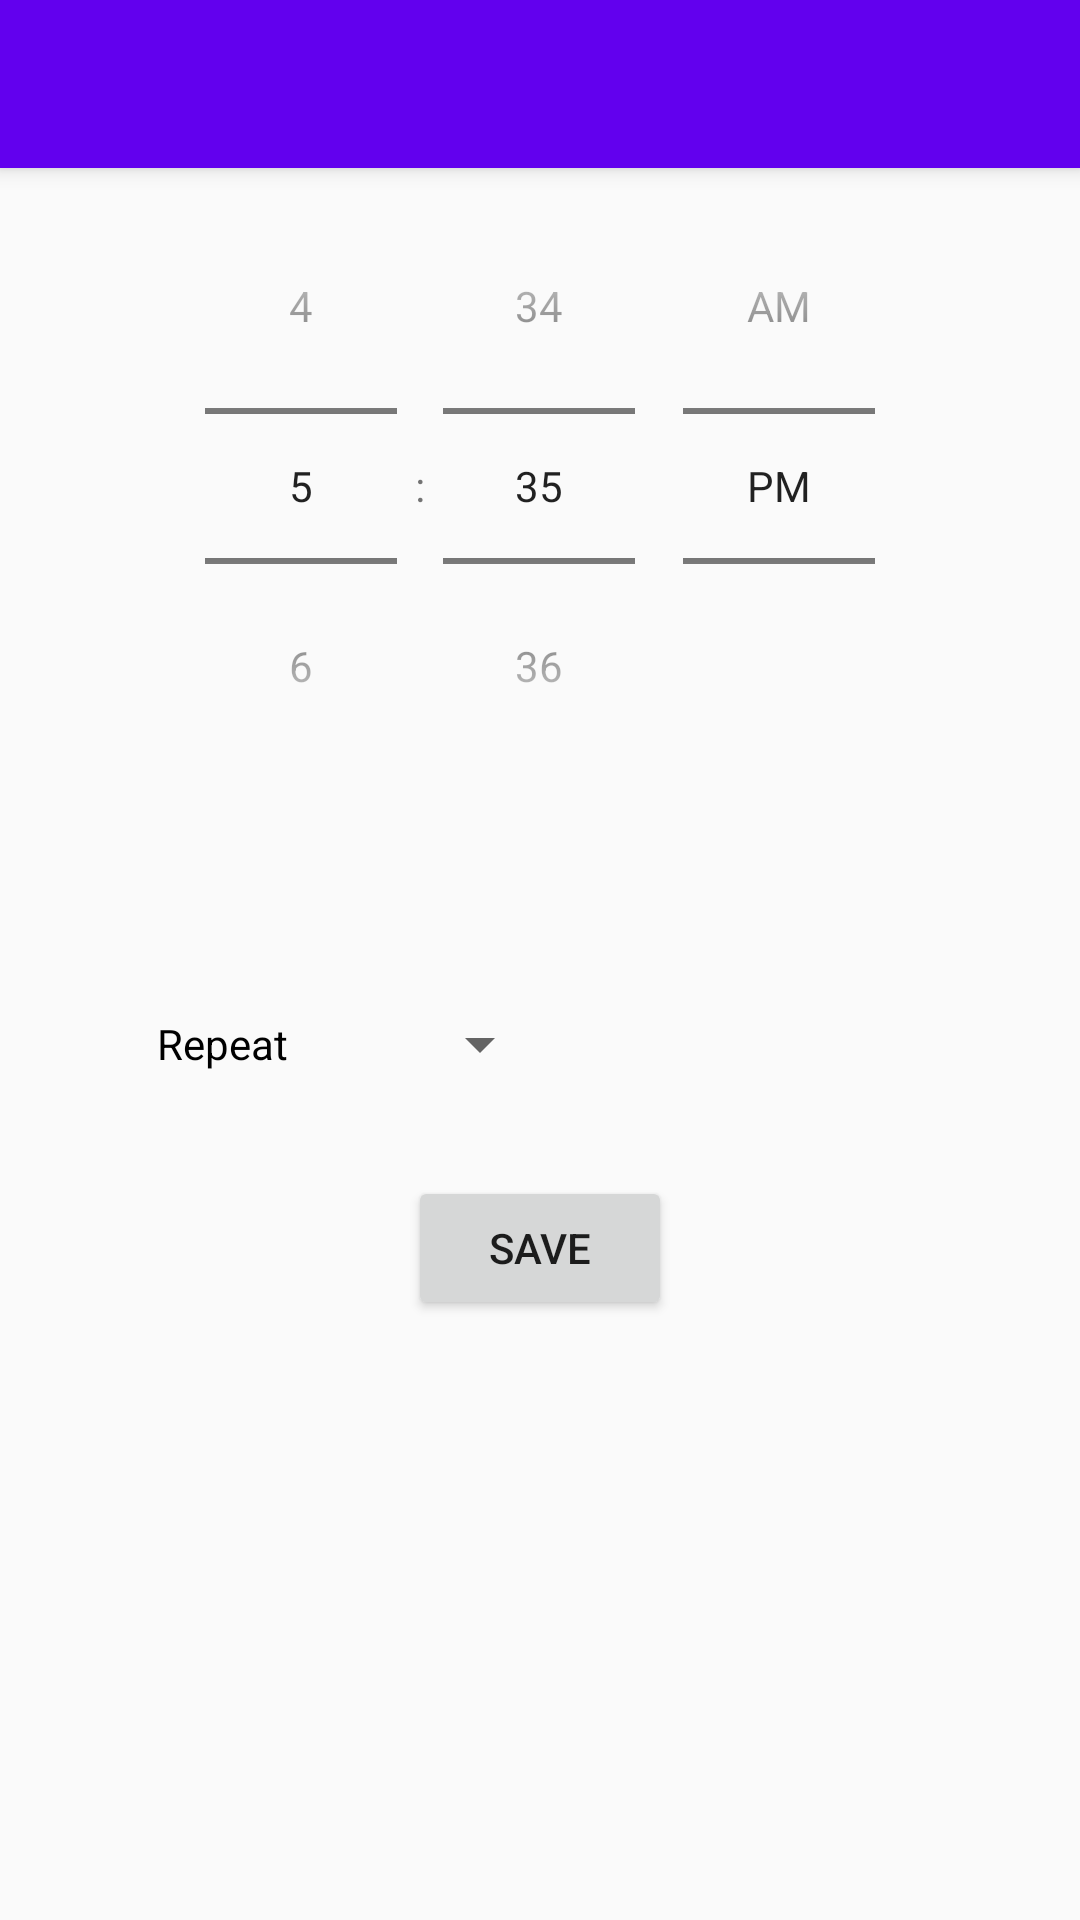

Write the Android layout XML for this screen, with the resource values it uses.
<!-- AndroidManifest.xml: activity theme AppTheme.NoActionBar -->
<!-- res/layout/activity_set_notification.xml -->
<?xml version="1.0" encoding="utf-8"?>
<android.support.design.widget.CoordinatorLayout xmlns:android="http://schemas.android.com/apk/res/android"
    xmlns:app="http://schemas.android.com/apk/res-auto"
    xmlns:tools="http://schemas.android.com/tools"
    android:layout_width="match_parent"
    android:layout_height="match_parent"
    android:fitsSystemWindows="true"
    tools:context="com.secretproject.photoprogress.activities.SetNotificationActivity">

    <android.support.design.widget.AppBarLayout
        android:layout_width="match_parent"
        android:layout_height="wrap_content"
        android:theme="@style/AppTheme.AppBarOverlay">

        <android.support.v7.widget.Toolbar
            android:id="@+id/toolbar"
            android:layout_width="match_parent"
            android:layout_height="?attr/actionBarSize"
            android:background="?attr/colorPrimary"
            app:popupTheme="@style/AppTheme.PopupOverlay" />

    </android.support.design.widget.AppBarLayout>

    <include layout="@layout/content_set_notification" />

</android.support.design.widget.CoordinatorLayout>
<!-- res/layout/content_set_notification.xml (included above) -->
<?xml version="1.0" encoding="utf-8"?>
<RelativeLayout xmlns:android="http://schemas.android.com/apk/res/android"
    xmlns:app="http://schemas.android.com/apk/res-auto"
    xmlns:tools="http://schemas.android.com/tools"
    android:layout_width="match_parent"
    android:layout_height="match_parent"
    android:paddingBottom="@dimen/activity_vertical_margin"
    android:paddingLeft="@dimen/activity_horizontal_margin"
    android:paddingRight="@dimen/activity_horizontal_margin"
    android:paddingTop="@dimen/activity_vertical_margin"
    app:layout_behavior="@string/appbar_scrolling_view_behavior"
    tools:context="com.secretproject.photoprogress.activities.SetNotificationActivity"
    tools:showIn="@layout/activity_set_notification">

    <Button
        android:layout_width="wrap_content"
        android:layout_height="wrap_content"
        android:text="@string/buttonSaveNotification_title"
        android:id="@+id/buttonSaveNotification"
        android:onClick="setNotification"
        android:layout_marginTop="32dp"
        android:layout_below="@+id/intervalSpinner"
        android:layout_centerHorizontal="true" />

    <TimePicker
        android:layout_width="wrap_content"
        android:layout_height="wrap_content"
        android:id="@+id/timePicker"
        android:timePickerMode="spinner"
        android:layout_alignParentTop="true"
        android:layout_centerHorizontal="true" />

    <Spinner
        android:layout_width="wrap_content"
        android:layout_height="wrap_content"
        android:id="@+id/intervalSpinner"
        android:spinnerMode="dropdown"
        android:layout_centerVertical="true"
        android:layout_alignLeft="@+id/buttonSaveNotification"
        android:layout_alignStart="@+id/buttonSaveNotification" />

    <TextView
        android:layout_width="wrap_content"
        android:layout_height="wrap_content"
        android:text="Repeat"
        android:id="@+id/tvRepeat"
        android:layout_centerVertical="true"
        android:layout_alignLeft="@+id/timePicker"
        android:layout_alignStart="@+id/timePicker"
        android:textColor="#000000" />
</RelativeLayout>
<!-- resources referenced by this layout -->
<resources>
  <string name="buttonSaveNotification_title">Save</string>
  <style name="AppTheme.AppBarOverlay" parent="ThemeOverlay.AppCompat.Dark.ActionBar" />
  <style name="AppTheme.PopupOverlay" parent="ThemeOverlay.AppCompat.Light" />
  <style name="AppTheme.NoActionBar">
          <item name="windowActionBar">false</item>
          <item name="windowNoTitle">true</item>
      </style>
</resources>
